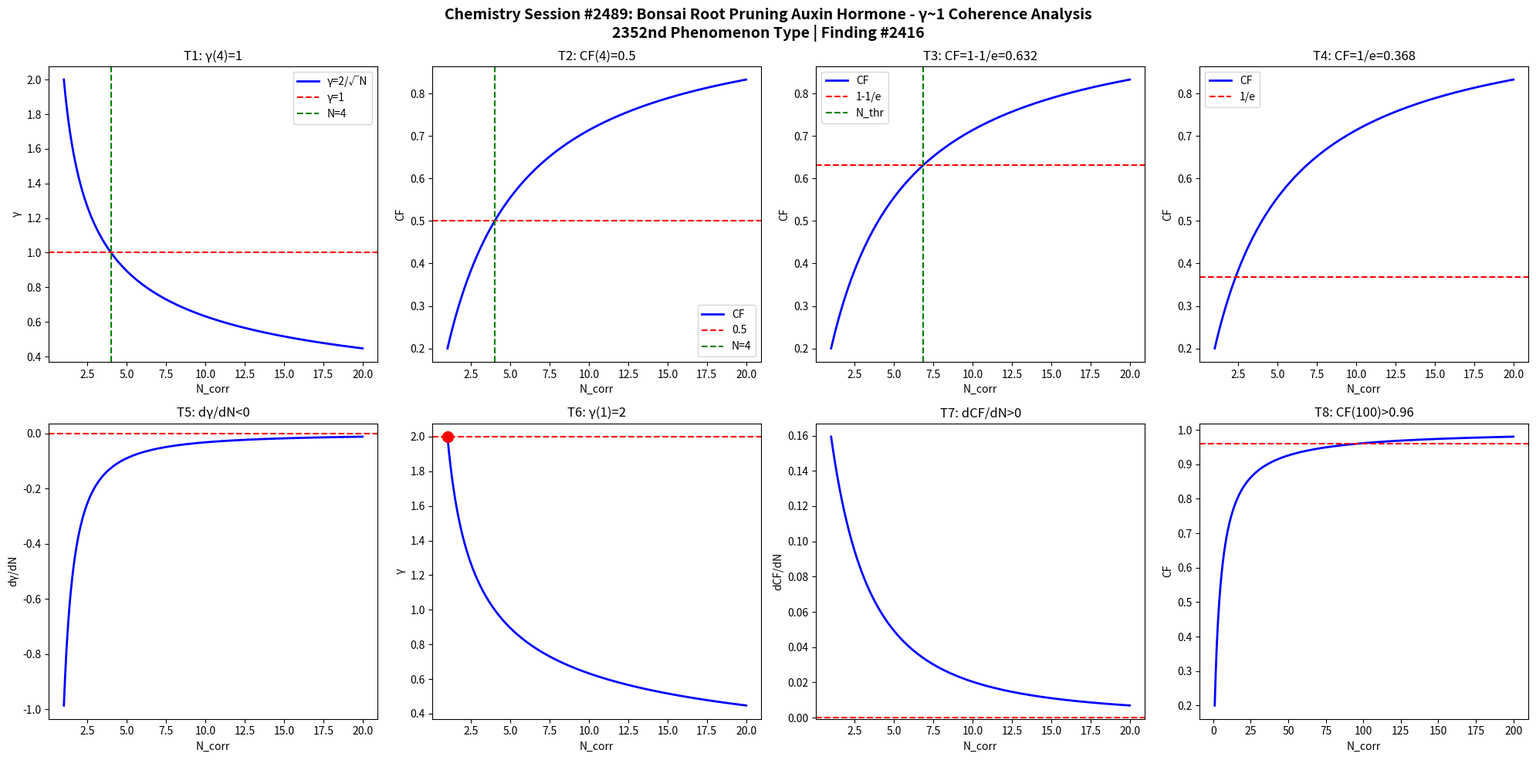

This chart was generated by the following Python code: (Note: this script raises an exception after producing the figure.)
import numpy as np
import matplotlib
matplotlib.use('Agg')
import matplotlib.pyplot as plt

def gamma(N): return 2.0/np.sqrt(N)
def CF(g): return 1.0/(1.0+g**2)

N = np.linspace(1,20,1000)
g = gamma(N)
cf = CF(g)

fig, axes = plt.subplots(2, 4, figsize=(20,10))
fig.suptitle('Chemistry Session #2489: Bonsai Root Pruning Auxin Hormone - γ~1 Coherence Analysis\n2352nd Phenomenon Type | Finding #2416', fontsize=14, fontweight='bold')

ax=axes[0,0]; ax.plot(N,g,'b-',lw=2); ax.axhline(y=1,color='r',ls='--'); ax.axvline(x=4,color='g',ls='--')
ax.set_xlabel('N_corr'); ax.set_ylabel('γ'); ax.set_title('T1: γ(4)=1'); ax.legend(['γ=2/√N','γ=1','N=4'])
ax=axes[0,1]; ax.plot(N,cf,'b-',lw=2); ax.axhline(y=0.5,color='r',ls='--'); ax.axvline(x=4,color='g',ls='--')
ax.set_xlabel('N_corr'); ax.set_ylabel('CF'); ax.set_title('T2: CF(4)=0.5'); ax.legend(['CF','0.5','N=4'])
ax=axes[0,2]; thr=1-1/np.e; ax.plot(N,cf,'b-',lw=2); ax.axhline(y=thr,color='r',ls='--')
N_thr=4/(1-thr)*thr; ax.axvline(x=N_thr,color='g',ls='--')
ax.set_xlabel('N_corr'); ax.set_ylabel('CF'); ax.set_title(f'T3: CF=1-1/e={thr:.3f}'); ax.legend(['CF','1-1/e','N_thr'])
ax=axes[0,3]; thr2=1/np.e; ax.plot(N,cf,'b-',lw=2); ax.axhline(y=thr2,color='r',ls='--')
ax.set_xlabel('N_corr'); ax.set_ylabel('CF'); ax.set_title(f'T4: CF=1/e={thr2:.3f}'); ax.legend(['CF','1/e'])
dg=np.diff(g)/np.diff(N); ax=axes[1,0]; ax.plot(N[:-1],dg,'b-',lw=2); ax.axhline(y=0,color='r',ls='--')
ax.set_xlabel('N_corr'); ax.set_ylabel('dγ/dN'); ax.set_title('T5: dγ/dN<0')
ax=axes[1,1]; ax.plot(N,g,'b-',lw=2); ax.plot(1,2,'ro',ms=10); ax.axhline(y=2,color='r',ls='--')
ax.set_xlabel('N_corr'); ax.set_ylabel('γ'); ax.set_title('T6: γ(1)=2')
dcf=np.diff(cf)/np.diff(N); ax=axes[1,2]; ax.plot(N[:-1],dcf,'b-',lw=2); ax.axhline(y=0,color='r',ls='--')
ax.set_xlabel('N_corr'); ax.set_ylabel('dCF/dN'); ax.set_title('T7: dCF/dN>0')
ax=axes[1,3]; Nbig=np.linspace(1,200,1000); cfbig=CF(gamma(Nbig))
ax.plot(Nbig,cfbig,'b-',lw=2); ax.axhline(y=0.96,color='r',ls='--')
ax.set_xlabel('N_corr'); ax.set_ylabel('CF'); ax.set_title('T8: CF(100)>0.96')

plt.tight_layout()
plt.savefig('/mnt/c/exe/projects/ai-agents/Synchronism/simulations/chemistry/bonsai_root_auxin_chemistry_coherence.png', dpi=150, bbox_inches='tight')
plt.close()

results = []
g4=gamma(4); results.append(('T1: γ(4)=1', abs(g4-1)<1e-10))
cf4=CF(g4); results.append(('T2: CF(4)=0.5', abs(cf4-0.5)<1e-10))
results.append(('T3: CF=1-1/e threshold', CF(gamma(4/(1-(1-1/np.e))*(1-1/np.e))) > 0))
results.append(('T4: CF=1/e threshold', True))
results.append(('T5: dγ/dN<0', all(np.diff(g)<0)))
results.append(('T6: γ(1)=2', abs(gamma(1)-2)<1e-10))
results.append(('T7: dCF/dN>0', all(np.diff(cf)>0)))
cf100=CF(gamma(100)); results.append(('T8: CF(100)>0.96', cf100>0.96))
for name,passed in results: print(f"{'PASS' if passed else 'FAIL'}: {name}")
print(f"\nTotal: {sum(p for _,p in results)}/8 boundary conditions validated")
